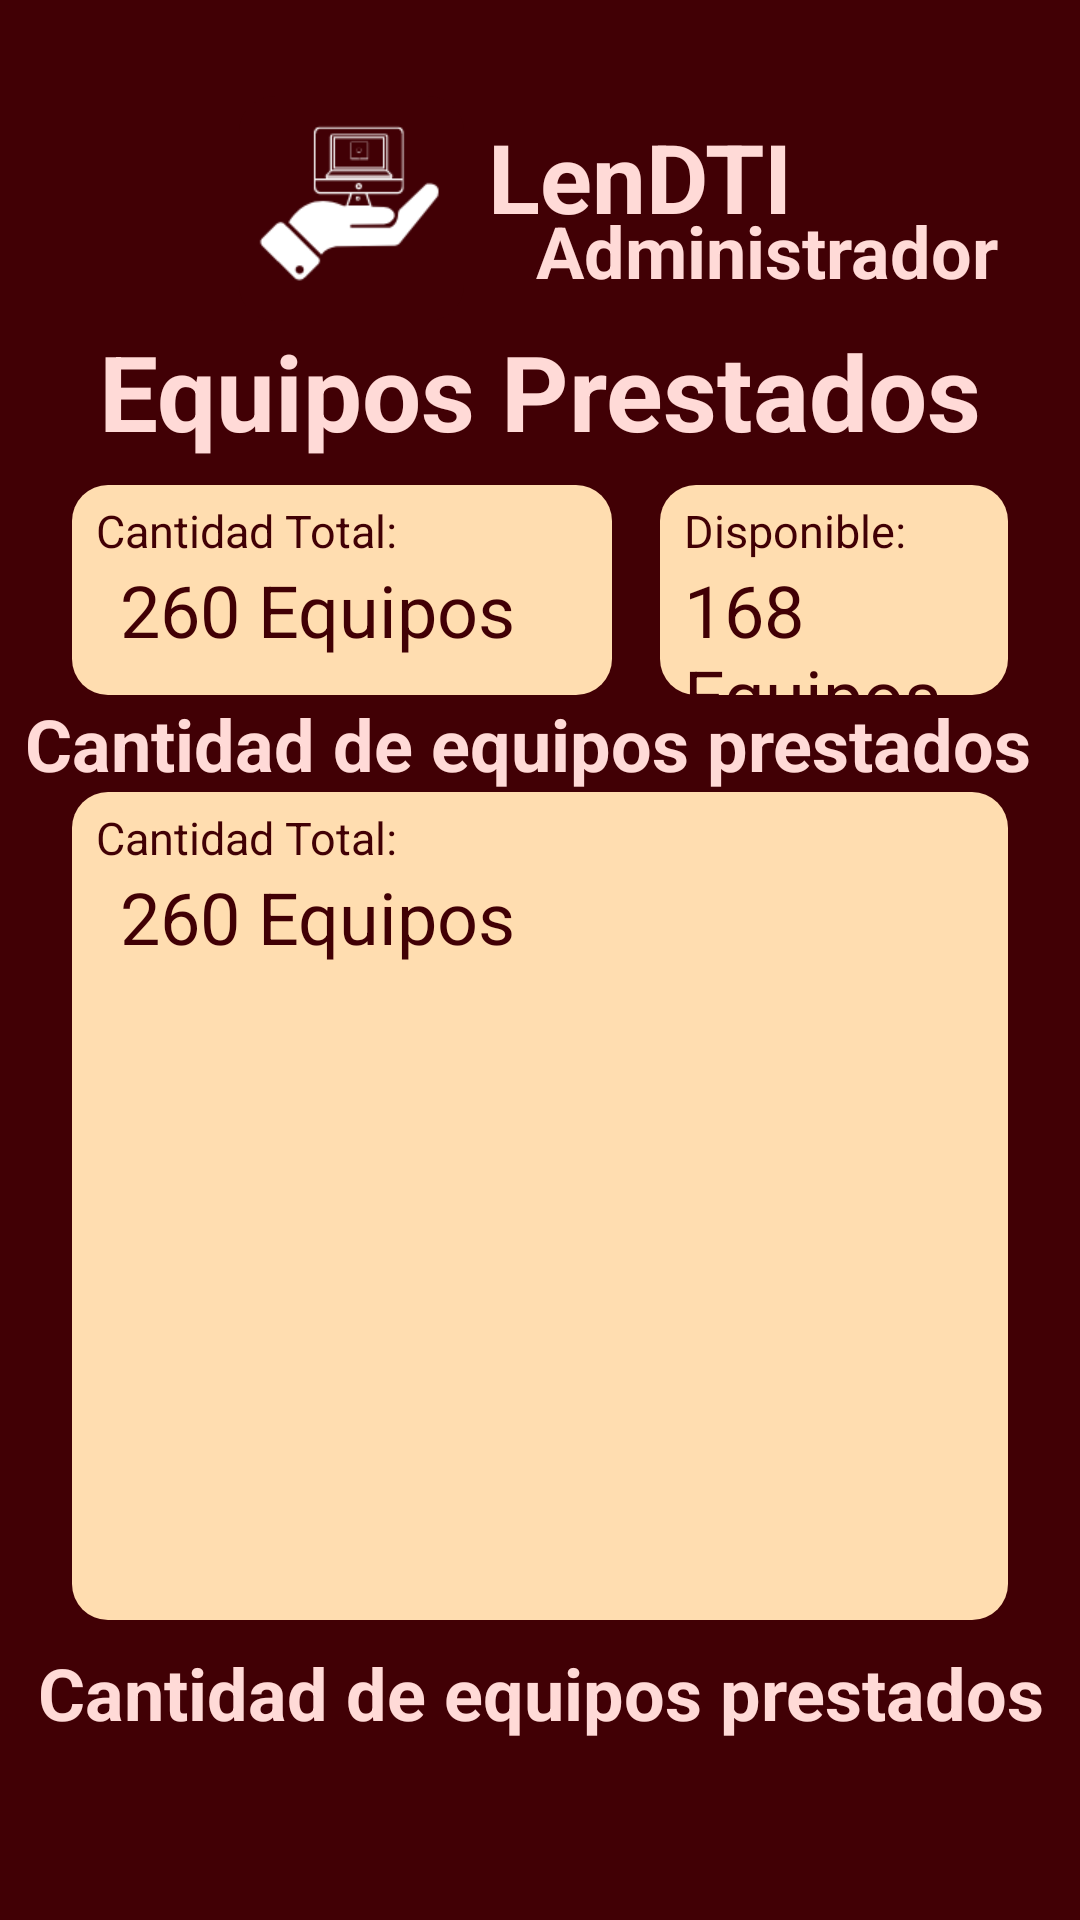

Android layout source for this screen:
<!-- AndroidManifest.xml: application theme Theme.LenDTI -->
<!-- res/layout/fragment_admin_prestamo.xml -->
<?xml version="1.0" encoding="utf-8"?>
<FrameLayout xmlns:android="http://schemas.android.com/apk/res/android"
    xmlns:tools="http://schemas.android.com/tools"
    android:layout_width="match_parent"
    android:layout_height="match_parent"
    xmlns:app="http://schemas.android.com/apk/res-auto"
    tools:context=".Admin.AdminPrestamoFragment">

    <androidx.constraintlayout.widget.ConstraintLayout
        android:layout_width="match_parent"
        android:layout_height="match_parent"
        android:background="@color/md_theme_dark_background">

        <TextView
            android:id="@+id/textView44"
            android:layout_width="wrap_content"
            android:layout_height="wrap_content"
            android:layout_marginTop="8dp"
            android:text="Cantidad de equipos prestados"
            android:textAlignment="center"
            android:textColor="@color/md_theme_dark_inverseSurface"
            android:textSize="24sp"
            android:textStyle="bold"
            app:layout_constraintEnd_toEndOf="parent"
            app:layout_constraintHorizontal_bias="0.519"
            app:layout_constraintStart_toStartOf="parent"
            app:layout_constraintTop_toBottomOf="@+id/constraintLayoutPrestadosss" />

        <androidx.constraintlayout.widget.ConstraintLayout
            android:id="@+id/constraintLayoutPrestadosss"
            android:layout_width="0dp"
            android:layout_height="0dp"
            android:layout_marginStart="24dp"
            android:layout_marginEnd="24dp"
            android:layout_marginBottom="100dp"
            android:background="@drawable/background_mostaza"
            app:layout_constraintBottom_toBottomOf="parent"
            app:layout_constraintEnd_toEndOf="parent"
            app:layout_constraintStart_toStartOf="parent"
            app:layout_constraintTop_toBottomOf="@+id/textView43prestado">

            <TextView
                android:id="@+id/txtEquipos"
                android:layout_width="wrap_content"
                android:layout_height="wrap_content"
                android:layout_marginStart="16dp"
                android:layout_marginTop="0dp"
                android:text="260 Equipos"
                android:textColor="@color/md_theme_dark_background"
                android:textSize="24dp"
                app:layout_constraintStart_toStartOf="parent"
                app:layout_constraintTop_toBottomOf="@+id/textViewcantTotal" />

            <TextView
                android:id="@+id/textViewcantTotal"
                android:layout_width="wrap_content"
                android:layout_height="wrap_content"
                android:layout_marginStart="8dp"
                android:layout_marginTop="5dp"
                android:text="Cantidad Total: "
                android:textColor="@color/md_theme_dark_background"
                android:textSize="15dp"
                app:layout_constraintStart_toStartOf="parent"
                app:layout_constraintTop_toTopOf="parent" />
        </androidx.constraintlayout.widget.ConstraintLayout>

        <TextView
            android:id="@+id/textView43prestado"
            android:layout_width="wrap_content"
            android:layout_height="wrap_content"
            android:text="Cantidad de equipos prestados"
            android:textAlignment="center"
            android:textColor="@color/md_theme_dark_inverseSurface"
            android:textSize="24sp"
            android:textStyle="bold"
            app:layout_constraintEnd_toEndOf="parent"
            app:layout_constraintHorizontal_bias="0.344"
            app:layout_constraintStart_toStartOf="parent"
            app:layout_constraintTop_toBottomOf="@+id/constraintLayout2aaaPrestado" />

        <androidx.constraintlayout.widget.ConstraintLayout
            android:id="@+id/constraintLayout2aaaPrestado"
            android:layout_width="0dp"
            android:layout_height="70dp"
            android:layout_marginStart="16dp"
            android:layout_marginTop="8dp"
            android:layout_marginEnd="24dp"
            android:background="@drawable/background_mostaza"
            app:layout_constraintEnd_toEndOf="parent"
            app:layout_constraintStart_toEndOf="@+id/constraintLayoutequiposPrestado"
            app:layout_constraintTop_toBottomOf="@+id/textView38prestamo">

            <TextView
                android:id="@+id/textView42"
                android:layout_width="wrap_content"
                android:layout_height="wrap_content"
                android:layout_marginStart="8dp"
                android:text="168 Equipos"
                android:textColor="@color/md_theme_dark_background"
                android:textSize="24dp"
                app:layout_constraintStart_toStartOf="parent"
                app:layout_constraintTop_toBottomOf="@+id/textView41" />

            <TextView
                android:id="@+id/textView41"
                android:layout_width="wrap_content"
                android:layout_height="wrap_content"
                android:layout_marginStart="8dp"
                android:layout_marginTop="5dp"
                android:text="Disponible: "
                android:textColor="@color/md_theme_dark_background"
                android:textSize="15dp"
                app:layout_constraintStart_toStartOf="parent"
                app:layout_constraintTop_toTopOf="parent" />
        </androidx.constraintlayout.widget.ConstraintLayout>

        <ImageView
            android:id="@+id/imageView3"
            android:layout_width="75dp"
            android:layout_height="75dp"
            android:layout_marginTop="32dp"
            android:background="@drawable/background_iconmain"
            android:padding="0dp"
            app:layout_constraintEnd_toEndOf="parent"
            app:layout_constraintHorizontal_bias="0.28"
            app:layout_constraintStart_toStartOf="parent"
            app:layout_constraintTop_toTopOf="parent"
            app:srcCompat="@drawable/logo" />

        <TextView
            android:id="@+id/textView8"
            android:layout_width="wrap_content"
            android:layout_height="wrap_content"
            android:layout_marginStart="8dp"
            android:text="LenDTI"
            android:textColor="@color/md_theme_dark_inverseSurface"
            android:textSize="32sp"
            android:textStyle="bold"
            app:layout_constraintBottom_toBottomOf="@+id/imageView3"
            app:layout_constraintEnd_toEndOf="parent"
            app:layout_constraintHorizontal_bias="0.0"
            app:layout_constraintStart_toEndOf="@+id/imageView3"
            app:layout_constraintTop_toTopOf="@+id/imageView3"
            app:layout_constraintVertical_bias="0.17000002" />

        <TextView
            android:id="@+id/textView23"
            android:layout_width="wrap_content"
            android:layout_height="wrap_content"
            android:layout_marginStart="16dp"
            android:layout_marginTop="30dp"
            android:layout_marginEnd="56dp"
            android:text="Administrador"
            android:textColor="@color/md_theme_dark_inverseSurface"
            android:textSize="24sp"
            android:textStyle="bold"
            app:layout_constraintEnd_toEndOf="parent"
            app:layout_constraintHorizontal_bias="0.0"
            app:layout_constraintStart_toStartOf="@+id/textView8"
            app:layout_constraintTop_toTopOf="@+id/textView8" />

        <TextView
            android:id="@+id/textView38prestamo"
            android:layout_width="wrap_content"
            android:layout_height="wrap_content"
            android:layout_marginTop="0dp"
            android:text="Equipos Prestados"
            android:textAlignment="center"
            android:textColor="@color/md_theme_dark_inverseSurface"
            android:textSize="35sp"
            android:textStyle="bold"
            app:layout_constraintEnd_toEndOf="parent"
            app:layout_constraintStart_toStartOf="parent"
            app:layout_constraintTop_toBottomOf="@+id/imageView3" />

        <androidx.constraintlayout.widget.ConstraintLayout
            android:id="@+id/constraintLayoutequiposPrestado"
            android:layout_width="180dp"
            android:layout_height="70dp"
            android:layout_marginStart="24dp"
            android:layout_marginTop="8dp"
            android:background="@drawable/background_mostaza"
            app:layout_constraintStart_toStartOf="parent"
            app:layout_constraintTop_toBottomOf="@+id/textView38prestamo">

            <TextView
                android:id="@+id/textView40"
                android:layout_width="wrap_content"
                android:layout_height="wrap_content"
                android:layout_marginStart="16dp"
                android:layout_marginTop="0dp"
                android:text="260 Equipos"
                android:textColor="@color/md_theme_dark_background"
                android:textSize="24dp"
                app:layout_constraintStart_toStartOf="parent"
                app:layout_constraintTop_toBottomOf="@+id/textView39" />

            <TextView
                android:id="@+id/textView39"
                android:layout_width="wrap_content"
                android:layout_height="wrap_content"
                android:layout_marginStart="8dp"
                android:layout_marginTop="5dp"
                android:textSize="15dp"
                android:textColor="@color/md_theme_dark_background"
                android:text="Cantidad Total: "
                app:layout_constraintStart_toStartOf="parent"
                app:layout_constraintTop_toTopOf="parent" />
        </androidx.constraintlayout.widget.ConstraintLayout>


    </androidx.constraintlayout.widget.ConstraintLayout>

</FrameLayout>
<!-- resources referenced by this layout -->
<resources>
  <color name="md_theme_dark_background">#410005</color>
  <color name="md_theme_dark_inverseSurface">#FFDAD7</color>
  <!-- drawable background_iconmain (drawable) -->
  <?xml version="1.0" encoding="utf-8"?>
  <selector xmlns:android="http://schemas.android.com/apk/res/android">
  
      <item>
          <shape android:shape="rectangle">
              <solid android:color="@color/md_theme_dark_background"></solid>
              <corners android:topLeftRadius="12dp"
                  android:topRightRadius="12dp"
                  android:bottomLeftRadius="12dp"
                  android:bottomRightRadius="12dp"></corners>
          </shape>
      </item>
  </selector>
  <!-- drawable background_mostaza (drawable) -->
  <?xml version="1.0" encoding="utf-8"?>
  <selector xmlns:android="http://schemas.android.com/apk/res/android">
  
      <item>
          <shape android:shape="rectangle">
              <solid android:color="@color/md_theme_dark_onSecondaryContainer"></solid>
              <corners android:topLeftRadius="12dp"
                  android:topRightRadius="12dp"
                  android:bottomLeftRadius="12dp"
                  android:bottomRightRadius="12dp"></corners>
          </shape>
      </item>
  </selector>
  <color name="md_theme_dark_onSecondaryContainer">#FFDDB0</color>
  <color name="md_theme_light_primary">#BC1127</color>
  <color name="md_theme_light_onPrimary">#FFFFFF</color>
  <color name="md_theme_light_primaryContainer">#FFDAD8</color>
  <color name="md_theme_light_onPrimaryContainer">#410006</color>
  <color name="md_theme_light_secondary">#805600</color>
  <color name="md_theme_light_onSecondary">#FFFFFF</color>
  <color name="md_theme_light_secondaryContainer">#FFDDB0</color>
  <color name="md_theme_light_onSecondaryContainer">#291800</color>
  <color name="md_theme_light_tertiary">#626200</color>
  <color name="md_theme_light_onTertiary">#FFFFFF</color>
  <color name="md_theme_light_tertiaryContainer">#E9E951</color>
  <color name="md_theme_light_onTertiaryContainer">#1D1D00</color>
  <color name="md_theme_light_error">#BA1A1A</color>
  <color name="md_theme_light_errorContainer">#FFDAD6</color>
  <color name="md_theme_light_onError">#FFFFFF</color>
  <color name="md_theme_light_onErrorContainer">#410002</color>
  <color name="md_theme_light_background">#FFFBFF</color>
  <color name="md_theme_light_onBackground">#410005</color>
  <color name="md_theme_light_surface">#FFFBFF</color>
  <color name="md_theme_light_onSurface">#FFDDB0</color>
  <color name="md_theme_light_surfaceVariant">#F4DDDC</color>
  <color name="md_theme_light_onSurfaceVariant">#534342</color>
  <color name="md_theme_light_outline">#857372</color>
  <color name="md_theme_light_inverseOnSurface">#FFEDEB</color>
  <color name="md_theme_light_inverseSurface">#5F1416</color>
  <color name="md_theme_light_inversePrimary">#FFB3AF</color>
</resources>
